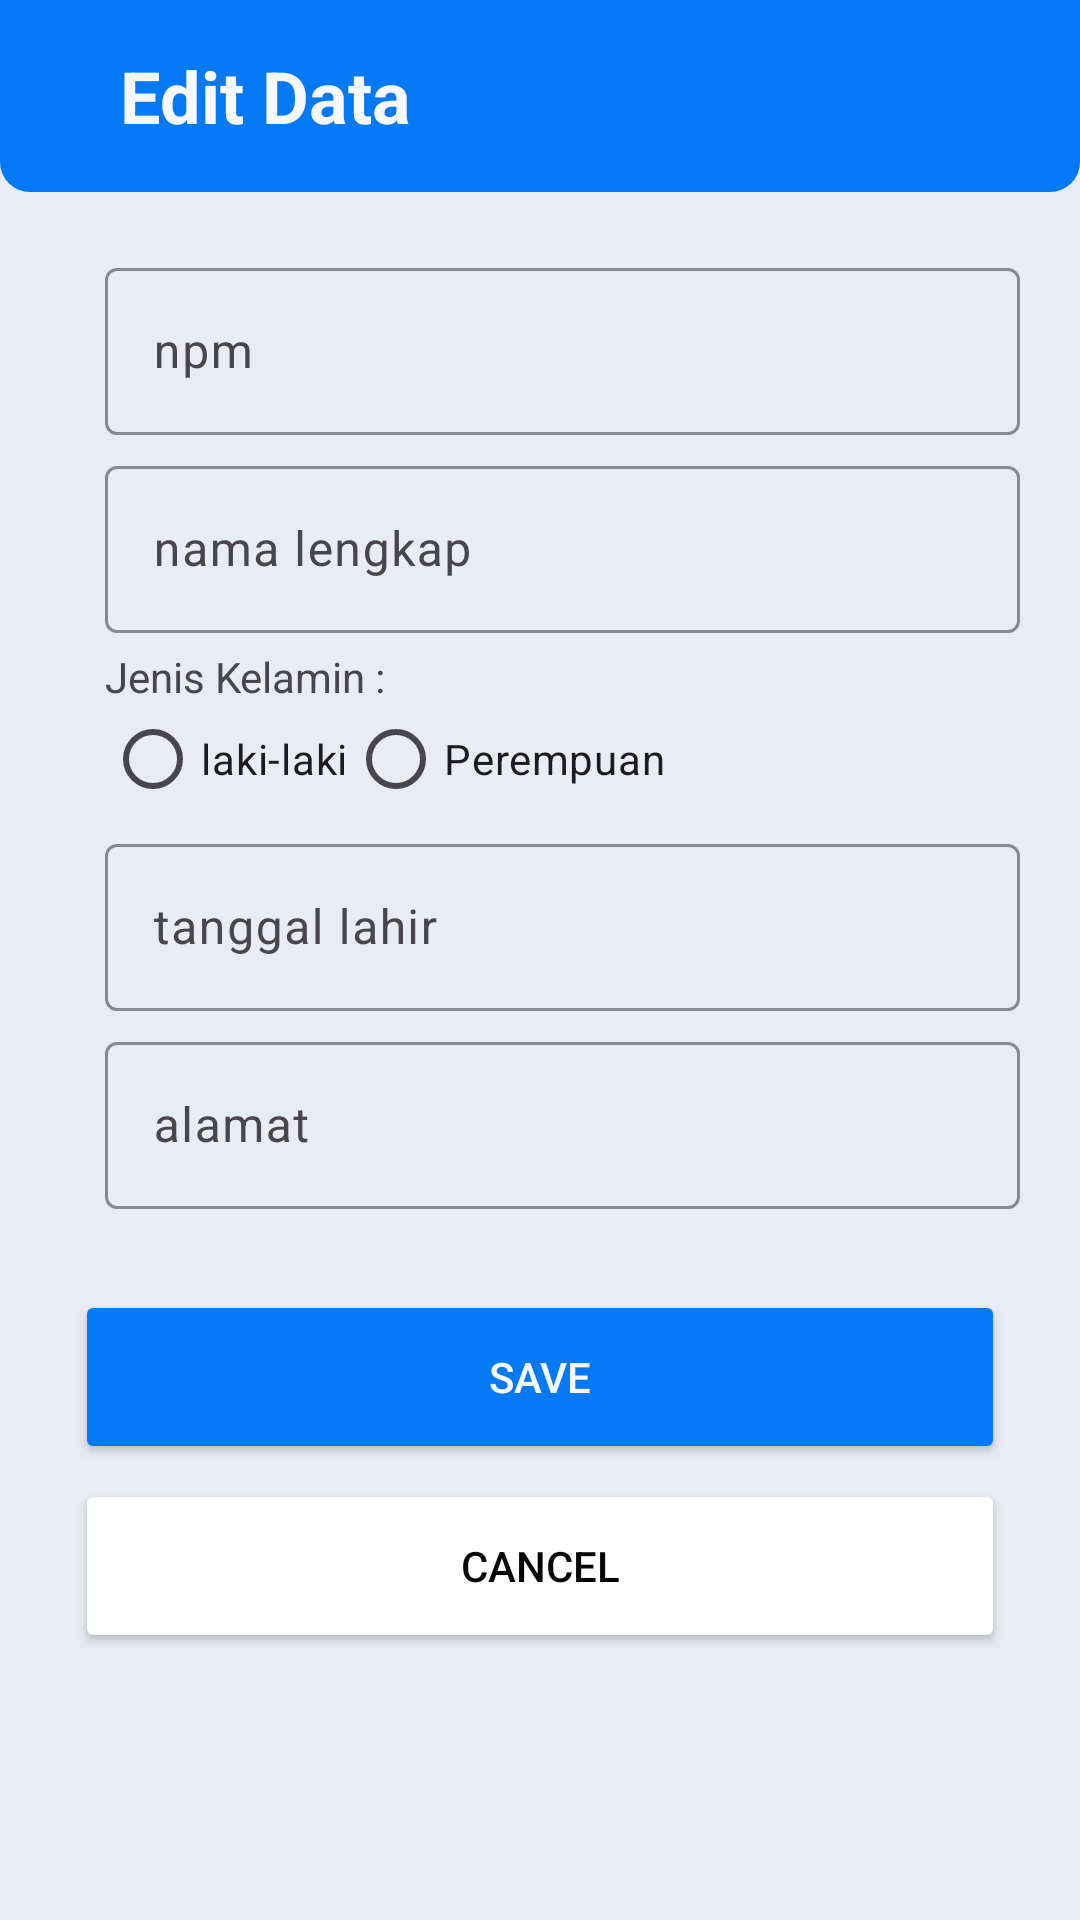

Layout XML and referenced resources for this Android screen:
<!-- AndroidManifest.xml: application theme Theme.Kampusku -->
<!-- res/layout/activity_edit.xml -->
<?xml version="1.0" encoding="utf-8"?>
<RelativeLayout xmlns:android="http://schemas.android.com/apk/res/android"
    xmlns:app="http://schemas.android.com/apk/res-auto"
    xmlns:tools="http://schemas.android.com/tools"
    android:layout_width="match_parent"
    android:layout_height="match_parent"
    android:background="@drawable/main_bg"
    tools:context=".EditActivity">
    <RelativeLayout
        android:id="@+id/toolbarRlAdd"
        android:layout_width="match_parent"
        android:layout_height="?actionBarSize"
        android:background="@drawable/shape_toolbar02">

        <TextView
            android:layout_width="wrap_content"
            android:layout_height="wrap_content"
            android:text="Edit Data"
            android:textStyle="bold"
            android:layout_toRightOf="@id/backBtn"
            android:textColor="@color/white_secondary"
            android:textSize="24sp"
            android:layout_centerVertical="true"
            android:layout_marginStart="20dp"/>
        <ImageButton
            android:id="@+id/backBtn"
            android:layout_marginStart="10dp"
            android:layout_width="wrap_content"
            android:layout_height="wrap_content"
            android:layout_alignParentStart="true"
            android:layout_centerVertical="true"
            android:layout_marginEnd="10dp"
            android:background="@android:color/transparent"
            app:srcCompat="@drawable/ic_back_white" />

    </RelativeLayout>

    <com.google.android.material.textfield.TextInputLayout
        android:id="@+id/tiNpmLayout"
        style="@style/ThemeOverlay.Material3.TextInputEditText.OutlinedBox"
        android:layout_width="match_parent"
        android:layout_height="wrap_content"
        android:layout_below="@id/toolbarRlAdd"
        android:layout_marginStart="35dp"
        android:layout_marginEnd="20dp"
        android:layout_marginTop="20dp"
        app:endIconMode="clear_text"
        app:boxStrokeColor="@color/primary"
        >

        <com.google.android.material.textfield.TextInputEditText
            android:id="@+id/tiNpm"
            android:layout_width="match_parent"
            android:layout_height="wrap_content"
            android:textColorHint="@color/gray"
            android:hint="npm"
            android:inputType="number"/>
    </com.google.android.material.textfield.TextInputLayout>

    <com.google.android.material.textfield.TextInputLayout
        android:layout_below="@id/tiNpmLayout"
        android:id="@+id/tiNamaLayout"
        style="@style/ThemeOverlay.Material3.TextInputEditText.OutlinedBox"
        android:layout_width="match_parent"
        android:layout_height="wrap_content"
        android:layout_marginStart="35dp"
        android:layout_marginEnd="20dp"
        android:layout_marginTop="5dp"
        app:endIconMode="clear_text"
        app:boxStrokeColor="@color/primary"

        >
        <com.google.android.material.textfield.TextInputEditText
            android:id="@+id/itNama"
            android:layout_width="match_parent"
            android:layout_height="wrap_content"
            android:textColorHint="@color/gray"
            android:hint="nama lengkap"
            android:inputType="textPersonName"/>

    </com.google.android.material.textfield.TextInputLayout>

    <RelativeLayout
        android:id="@+id/rbLayour"
        android:layout_below="@id/tiNamaLayout"
        android:layout_width="match_parent"
        android:layout_marginStart="35dp"
        android:layout_marginEnd="25dp"
        android:layout_height="60dp"
        >
        <TextView
            android:id="@+id/jkTv"
            android:layout_marginTop="5dp"
            android:layout_width="wrap_content"
            android:layout_height="wrap_content"
            android:text="Jenis Kelamin :"
            android:textSize="14sp"/>
        <RadioGroup
            android:id="@+id/rbGroup"
            android:layout_below="@id/jkTv"
            android:layout_width="wrap_content"
            android:layout_height="wrap_content"
            android:orientation="horizontal">
            <RadioButton
                android:id="@+id/rbL"
                android:layout_width="wrap_content"
                android:layout_height="wrap_content"
                android:text="laki-laki"/>
            <RadioButton
                android:id="@+id/rbP"
                android:layout_width="wrap_content"
                android:layout_height="wrap_content"
                android:text="Perempuan"/>

        </RadioGroup>
    </RelativeLayout>
    <com.google.android.material.textfield.TextInputLayout
        android:layout_below="@id/rbLayour"
        android:id="@+id/tiTanggalLahirLayout"
        style="@style/ThemeOverlay.Material3.TextInputEditText.OutlinedBox"
        android:layout_width="match_parent"
        android:layout_height="wrap_content"
        android:layout_marginStart="35dp"
        android:layout_marginEnd="20dp"
        android:layout_marginTop="5dp"
        app:boxStrokeColor="@color/primary"
        app:endIconMode="clear_text"
        >

        <com.google.android.material.textfield.TextInputEditText
            android:id="@+id/tiTanggalLahir"
            android:layout_width="match_parent"
            android:layout_height="wrap_content"
            android:textColorHint="@color/gray"
            android:hint="tanggal lahir"
            android:inputType="datetime"
            android:focusable="false"
            android:onClick="showDatePicker"/>
    </com.google.android.material.textfield.TextInputLayout>

    <com.google.android.material.textfield.TextInputLayout
        android:layout_below="@id/tiTanggalLahirLayout"
        android:id="@+id/tiAlamatLayout"
        style="@style/ThemeOverlay.Material3.TextInputEditText.OutlinedBox"
        android:layout_width="match_parent"
        android:layout_height="wrap_content"
        android:layout_marginStart="35dp"
        android:layout_marginEnd="20dp"
        android:layout_marginTop="5dp"
        app:boxStrokeColor="@color/primary"
        app:endIconMode="clear_text"
        >

        <com.google.android.material.textfield.TextInputEditText
            android:id="@+id/tiAlamat"
            android:layout_width="match_parent"
            android:layout_height="wrap_content"
            android:textColorHint="@color/gray"
            android:hint="alamat"
            android:inputType="text"/>
    </com.google.android.material.textfield.TextInputLayout>

    <Button
        android:id="@+id/btnSave"
        android:layout_width="match_parent"
        android:layout_height="58dp"
        android:layout_below="@id/tiAlamatLayout"
        android:layout_centerHorizontal="true"
        android:layout_marginStart="25dp"
        android:layout_marginTop="27dp"
        android:layout_marginEnd="25dp"
        android:layout_marginBottom="5dp"
        android:textColor="@color/white_secondary"
        android:backgroundTint="@color/primary"
        android:text="Save" />
    <Button
        android:id="@+id/btnCancel"
        android:layout_width="match_parent"
        android:layout_height="58dp"
        android:layout_below="@id/btnSave"
        android:layout_centerHorizontal="true"
        android:layout_marginStart="25dp"
        android:backgroundTint="@color/white"
        android:layout_marginEnd="25dp"
        android:layout_marginBottom="5dp"
        android:textColor="@color/black"
        android:text="cancel" />


</RelativeLayout>
<!-- resources referenced by this layout -->
<resources>
  <color name="black">#060607</color>
  <color name="gray">#8a8a8c</color>
  <color name="primary">#0379f5</color>
  <color name="white">#FFFFFFFF</color>
  <color name="white_secondary">#f7f8fb</color>
  <!-- drawable main_bg: png bitmap (drawable, 3816 bytes) -->
  <!-- drawable shape_toolbar02 (drawable) -->
  <?xml version="1.0" encoding="utf-8"?>
  <shape xmlns:android="http://schemas.android.com/apk/res/android"
      android:shape="rectangle">
  
      <corners android:bottomLeftRadius="10dp"
          android:bottomRightRadius="10dp"/>
      <solid android:color="@color/primary"/>
  
  </shape>
  <style name="Theme.Kampusku" parent="Base.Theme.Kampusku" />
  <style name="Base.Theme.Kampusku" parent="Theme.Material3.DayNight.NoActionBar">
          
          
      </style>
</resources>
